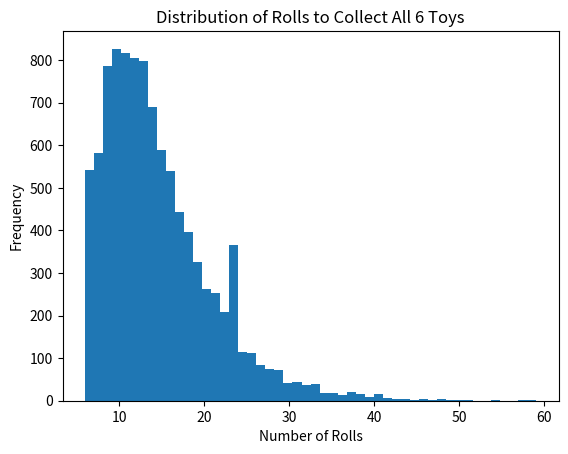

This chart was generated by the following Python code:
import numpy as np
import matplotlib.pyplot as plt
count = 0
counts=[]
toys = set()
for i in range(10000):
    toys = set()
    count = 0
    while len(toys) < 6:
        toys.add(np.random.randint(1, 7))
        count += 1
    counts.append(count)
np.mean(counts)
print("Average number of rolls to collect all 6 toys:", np.mean(counts))
plt.hist(counts, bins=50)

plt.xlabel('Number of Rolls')
plt.ylabel('Frequency')
plt.title('Distribution of Rolls to Collect All 6 Toys')

plt.savefig('stage2_coupon_collector.png')
plt.show()
